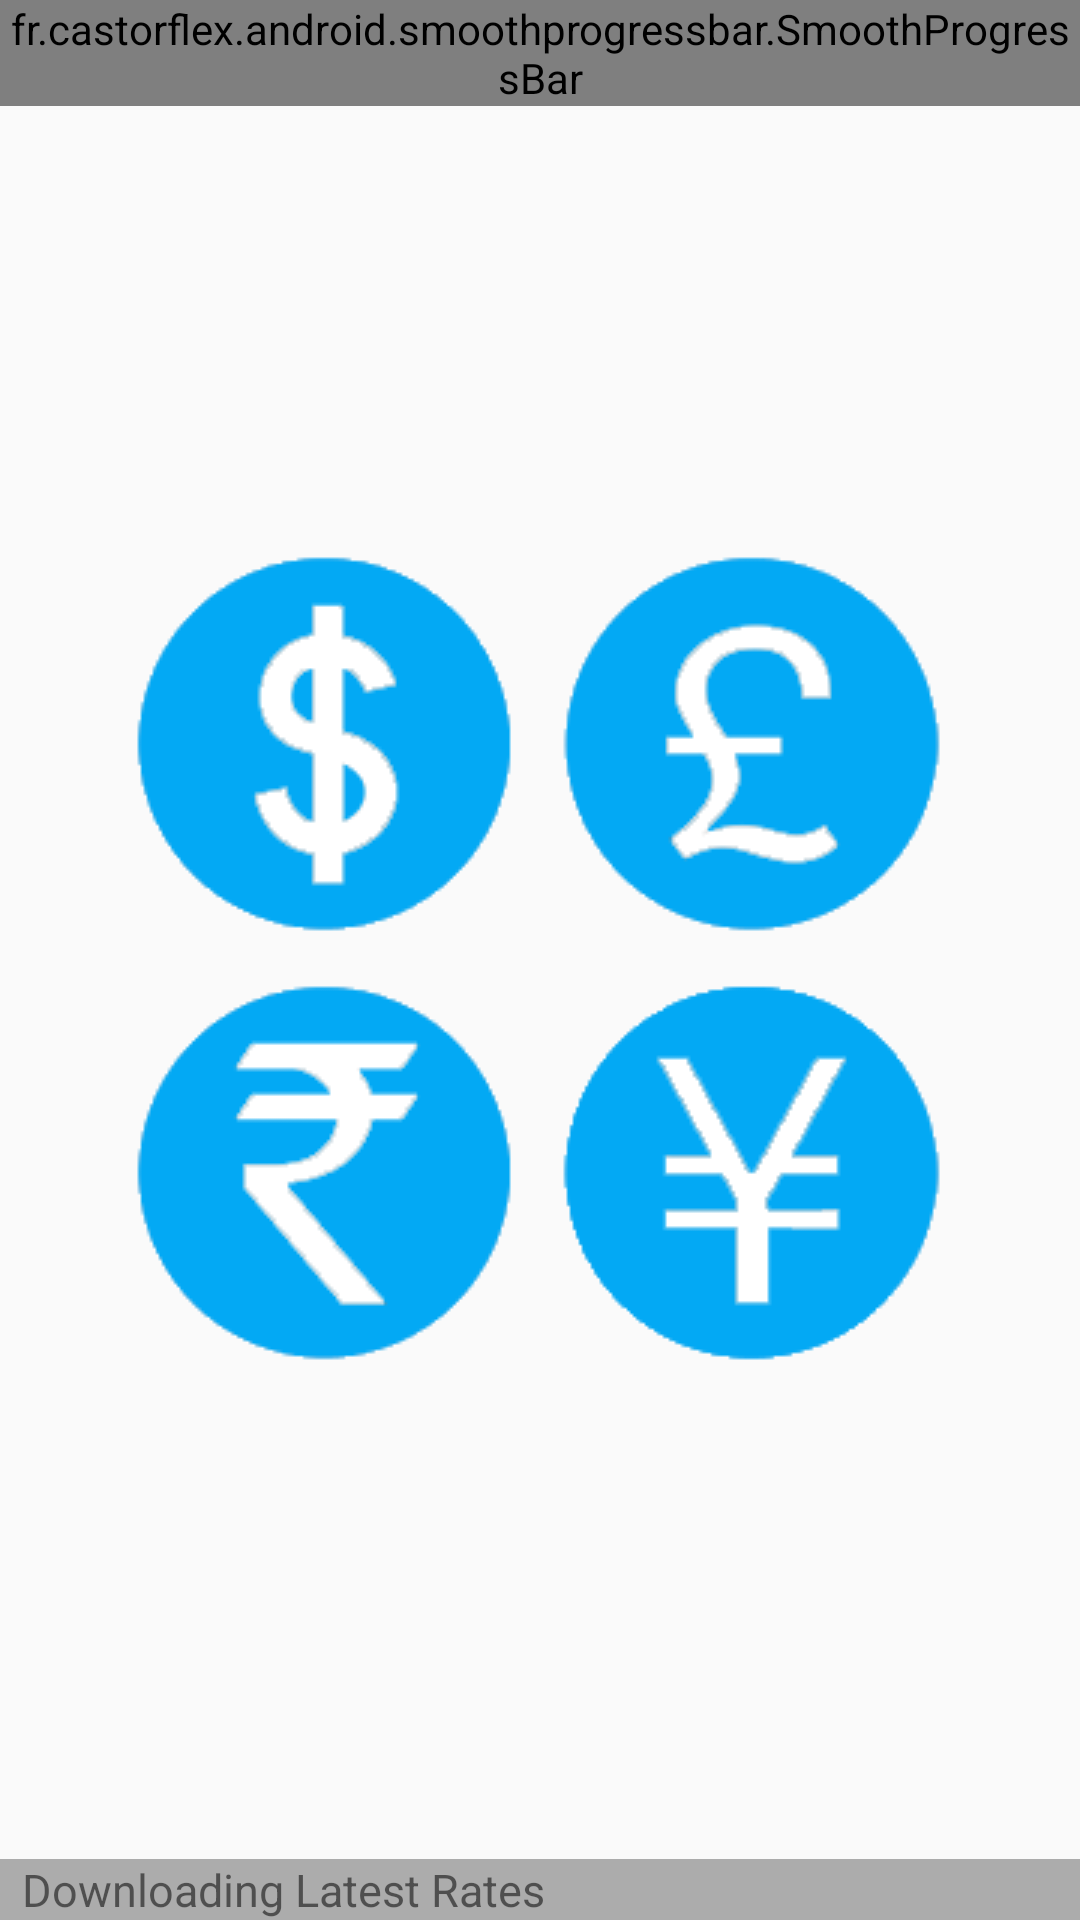

This screen was rendered from an Android layout file. Write that file and the resources it references.
<!-- AndroidManifest.xml: application theme AppTheme -->
<!-- res/layout/splash.xml -->
<?xml version="1.0" encoding="utf-8"?>
<FrameLayout xmlns:android="http://schemas.android.com/apk/res/android"
    android:layout_width="match_parent"
    android:layout_height="match_parent">
    <fr.castorflex.android.smoothprogressbar.SmoothProgressBar
        xmlns:android="http://schemas.android.com/apk/res/android"
        xmlns:app="http://schemas.android.com/apk/res-auto"
        android:layout_width="match_parent"
        android:layout_height="wrap_content"
        android:indeterminate="true"
        app:spb_sections_count="4"
        app:spb_color="#03A9F4"
        app:spb_speed="1"
        app:spb_stroke_width="4dp"
        app:spb_stroke_separator_length="4dp"
        app:spb_reversed="false"
        app:spb_mirror_mode="false"
        app:spb_progressiveStart_activated="true"
        app:spb_progressiveStart_speed="2.5"
        app:spb_progressiveStop_speed="3.4"
        />

    <RelativeLayout
        android:layout_width="fill_parent"
        android:layout_height="fill_parent"
        android:orientation="horizontal"

        >

        <ImageView
            android:layout_width="wrap_content"
            android:layout_height="wrap_content"
            android:layout_centerInParent="true"
            android:src="@drawable/titleicon"

            />

    </RelativeLayout>

    <LinearLayout

        android:layout_width="fill_parent"
        android:layout_height="wrap_content"
        android:layout_gravity="bottom"
        android:background="#50000000">

        <TextView
            android:layout_width="wrap_content"
            android:layout_height="wrap_content"
            android:text="  Downloading Latest Rates"
            android:textSize="15sp" />
    </LinearLayout>
</FrameLayout>
<!-- resources referenced by this layout -->
<resources>
  <!-- drawable titleicon: png bitmap (drawable, 21191 bytes) -->
  <style name="AppTheme" parent="Theme.AppCompat.Light.NoActionBar">
          <item name="colorPrimary">@color/colorPrimary</item>
          <item name="colorPrimaryDark">@color/colorPrimary</item>
          <item name="colorAccent">@color/colorPrimary</item>
  
      </style>
  <color name="colorPrimary">#212121</color>
</resources>
